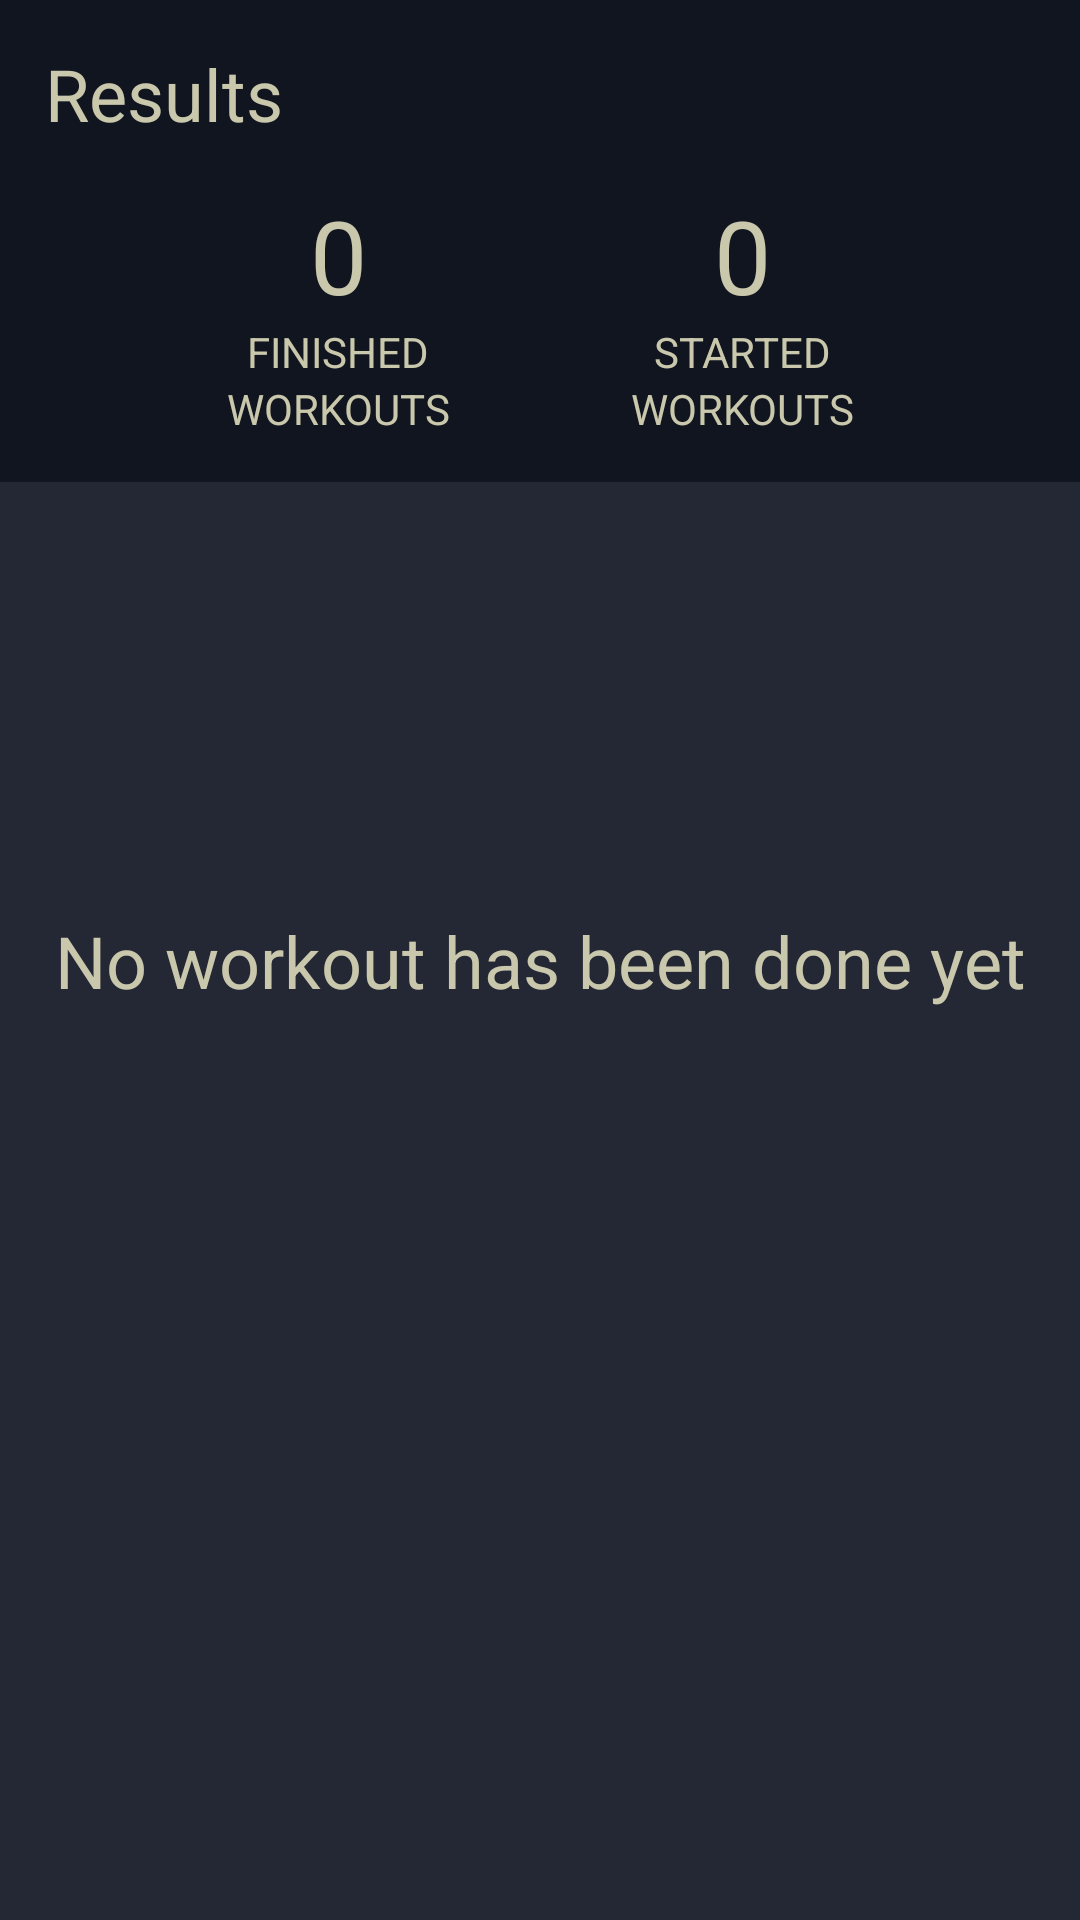

Android layout source for this screen:
<!-- AndroidManifest.xml: application theme Theme.GymWorkoutApp -->
<!-- res/layout/fragment_results.xml -->
<?xml version="1.0" encoding="utf-8"?>
<androidx.constraintlayout.widget.ConstraintLayout xmlns:android="http://schemas.android.com/apk/res/android"
    xmlns:app="http://schemas.android.com/apk/res-auto"
    xmlns:tools="http://schemas.android.com/tools"
    android:layout_width="match_parent"
    android:layout_height="match_parent"
    android:background="@color/primary"
    tools:context=".fragments.ResultsFragment">

    <LinearLayout
        android:id="@+id/linearLayout9"
        android:layout_width="match_parent"
        android:layout_height="wrap_content"
        android:background="@color/primary_darker"
        android:orientation="vertical"
        app:layout_constraintEnd_toEndOf="parent"
        app:layout_constraintStart_toStartOf="parent"
        app:layout_constraintTop_toTopOf="parent">

        <TextView
            style="@style/TextAppearance.MaterialComponents.Headline5"
            android:layout_width="match_parent"
            android:layout_height="wrap_content"
            android:padding="15dp"
            android:text="Results"
            android:textColor="@color/secondary" />

        <LinearLayout
            android:layout_width="match_parent"
            android:layout_height="wrap_content"
            android:orientation="horizontal"
            android:gravity="center_horizontal">

            <LinearLayout
                android:layout_width="wrap_content"
                android:layout_height="wrap_content"
                android:orientation="vertical"
                android:layout_marginEnd="30dp">

                <TextView
                    android:id="@+id/results_finished"
                    style="@style/TextAppearance.MaterialComponents.Headline4"
                    android:layout_width="match_parent"
                    android:layout_height="wrap_content"
                    android:gravity="center_horizontal"
                    android:text="0"
                    android:textColor="@color/secondary" />

                <TextView
                    android:layout_width="match_parent"
                    android:layout_height="wrap_content"
                    android:gravity="center_horizontal"
                    android:text="FINISHED"
                    android:textColor="@color/secondary" />

                <TextView
                    android:layout_width="match_parent"
                    android:layout_height="wrap_content"
                    android:layout_marginBottom="15dp"
                    android:gravity="center_horizontal"
                    android:text="WORKOUTS"
                    android:textColor="@color/secondary" />
            </LinearLayout>

            <LinearLayout
                android:layout_width="wrap_content"
                android:layout_height="wrap_content"
                android:layout_marginStart="30dp"
                android:orientation="vertical">

                <TextView
                    android:id="@+id/results_started"
                    style="@style/TextAppearance.MaterialComponents.Headline4"
                    android:layout_width="match_parent"
                    android:layout_height="wrap_content"
                    android:gravity="center_horizontal"
                    android:text="0"
                    android:textColor="@color/secondary" />

                <TextView
                    android:layout_width="match_parent"
                    android:layout_height="wrap_content"
                    android:gravity="center_horizontal"
                    android:text="STARTED"
                    android:textColor="@color/secondary" />

                <TextView
                    android:layout_width="match_parent"
                    android:layout_height="wrap_content"
                    android:layout_marginBottom="15dp"
                    android:gravity="center_horizontal"
                    android:text="WORKOUTS"
                    android:textColor="@color/secondary" />
            </LinearLayout>
        </LinearLayout>
    </LinearLayout>

    <TextView
        android:id="@+id/results_text"
        style="@style/TextAppearance.MaterialComponents.Headline5"
        android:layout_width="wrap_content"
        android:layout_height="wrap_content"
        android:text="No workout has been done yet"
        app:layout_constraintBottom_toBottomOf="parent"
        app:layout_constraintEnd_toEndOf="parent"
        app:layout_constraintStart_toStartOf="parent"
        app:layout_constraintTop_toTopOf="parent"
        android:textColor="@color/secondary" />

    <androidx.recyclerview.widget.RecyclerView
        android:id="@+id/results_recycler"
        android:layout_width="match_parent"
        android:layout_height="wrap_content"
        android:paddingBottom="160dp"
        app:layout_constraintEnd_toEndOf="parent"
        app:layout_constraintStart_toStartOf="parent"
        app:layout_constraintTop_toBottomOf="@+id/linearLayout9"
        android:paddingTop="5dp" />

</androidx.constraintlayout.widget.ConstraintLayout>
<!-- resources referenced by this layout -->
<resources>
  <color name="primary">#242734</color>
  <color name="primary_darker">#11151f</color>
  <color name="secondary">#C9C8AC</color>
  <style name="Theme.GymWorkoutApp" parent="Theme.MaterialComponents.DayNight.NoActionBar">
          
          <item name="colorPrimary">@color/primary</item>
          <item name="colorPrimaryVariant">@color/primary</item>
          <item name="colorOnPrimary">@color/secondary</item>
          
          <item name="colorSecondary">@color/secondary</item>
          <item name="colorSecondaryVariant">@color/secondary</item>
          <item name="colorOnSecondary">@color/primary</item>
          
          <item name="android:statusBarColor">?attr/colorPrimaryVariant</item>
          
      </style>
</resources>
